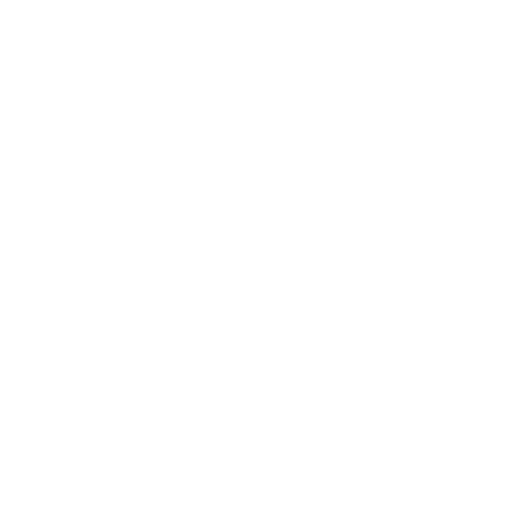
t = 0.00 s
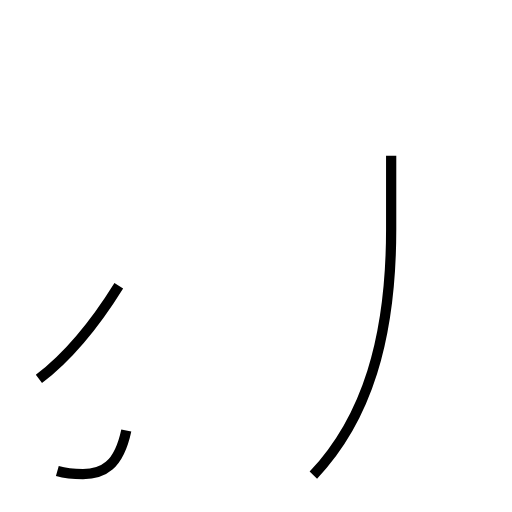
t = 1.63 s
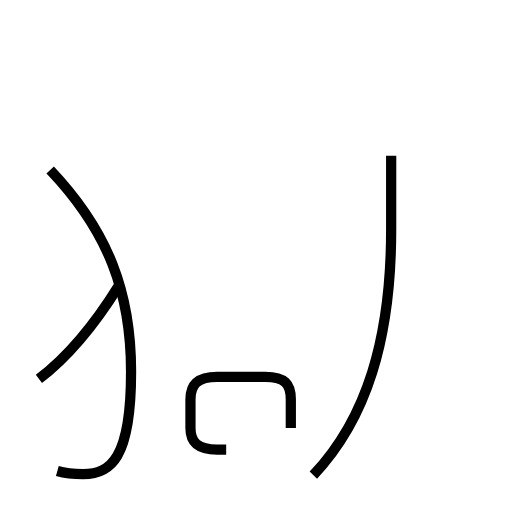
t = 3.14 s
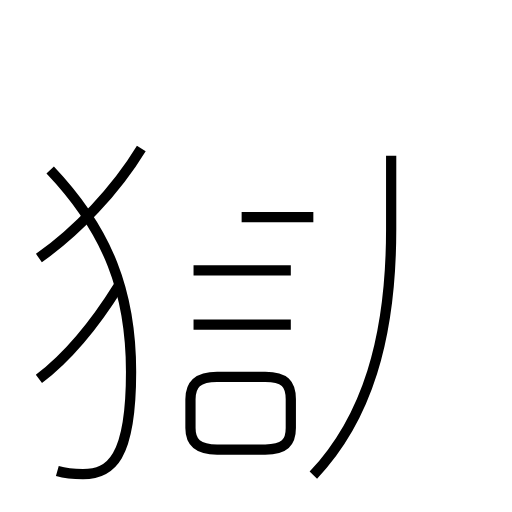
t = 4.59 s
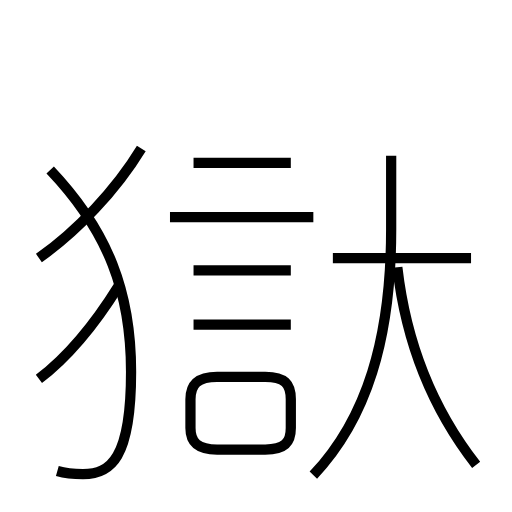
t = 6.12 s
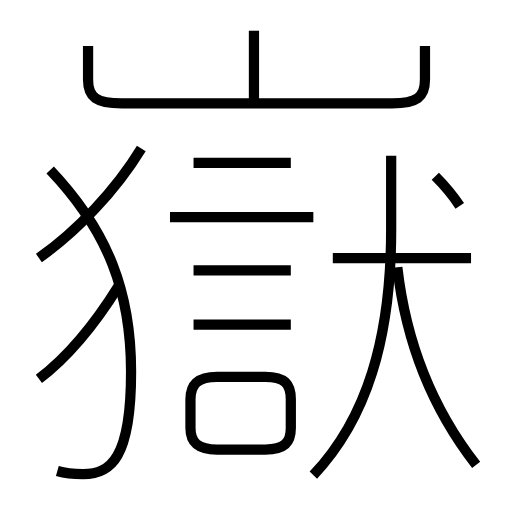
t = 7.72 s

The animated SVG that drew these frames (rendered in a browser with its animation timeline set to each time). Animation: 14 SMIL elements (animate=14); one cycle of 7.72 s.

<?xml version='1.0' encoding='utf-8'?>
<svg viewBox="0.0 -6.0 50.0 50.0" version="1.1" xmlns="http://www.w3.org/2000/svg"><rect x="-1000" y="-1000" width="2000" height="2000" stroke="white" fill="white" /><g style="fill:none;stroke:#000000;stroke-width:1"><path d="M 30.6 2.4 C 35.8 -3.1 38.2 -10.9 38.2 -21.6 L 38.2 -28.8 " transform="translate(0.0 38.0)" stroke-dasharray="33.00665895230394" stroke-dashoffset="33.00665895230394"><animate attributeName="stroke-dashoffset" from="33.00665895230394" to="0" dur="0.9901997685691181s" begin="0s; anim_end.end" fill="freeze" id="anim0" /></path><path d="M 3.8 -7.0 C 6.7 -9.2 9.3 -12.4 11.6 -16.1 " transform="translate(0.0 38.0)" stroke-dasharray="12.050557032907836" stroke-dashoffset="12.050557032907836"><animate attributeName="stroke-dashoffset" from="12.050557032907836" to="0" dur="0.3615167109872351s" begin="anim0.end" fill="freeze" id="anim1" /></path><path d="M 5.6 2.0 C 6.3 2.2 7.3 2.3 8.1 2.3 C 10.8 2.3 12.8 0.8 12.8 -7.7 C 12.8 -15.4 10.6 -21.4 4.9 -27.4 " transform="translate(0.0 38.0)" stroke-dasharray="36.75390544609681" stroke-dashoffset="36.75390544609681"><animate attributeName="stroke-dashoffset" from="36.75390544609681" to="0" dur="1.1026171633829043s" begin="anim1.end" fill="freeze" id="anim2" /></path><path d="M 28.4 -2.2 L 28.4 -5.0 C 28.4 -6.5 27.8 -7.2 25.9 -7.2 L 21.2 -7.2 C 19.3 -7.2 18.6 -6.5 18.6 -5.0 L 18.6 -2.2 C 18.6 -0.8 19.3 -0.1 21.2 -0.1 L 25.9 -0.1 C 27.8 -0.1 28.4 -0.8 28.4 -2.2 Z " transform="translate(0.0 38.0)" stroke-dasharray="30.479060905570346" stroke-dashoffset="30.479060905570346"><animate attributeName="stroke-dashoffset" from="30.479060905570346" to="0" dur="0.9143718271671104s" begin="anim2.end" fill="freeze" id="anim3" /></path><path d="M 3.8 -18.8 C 7.5 -21.4 11.3 -25.4 13.8 -29.5 " transform="translate(0.0 38.0)" stroke-dasharray="14.73998336018722" stroke-dashoffset="14.73998336018722"><animate attributeName="stroke-dashoffset" from="14.73998336018722" to="0" dur="0.44219950080561654s" begin="anim3.end" fill="freeze" id="anim4" /></path><path d="M 28.4 -12.3 L 18.9 -12.3 " transform="translate(0.0 38.0)" stroke-dasharray="9.5" stroke-dashoffset="9.5"><animate attributeName="stroke-dashoffset" from="9.5" to="0" dur="0.285s" begin="anim4.end" fill="freeze" id="anim5" /></path><path d="M 28.4 -17.6 L 18.9 -17.6 " transform="translate(0.0 38.0)" stroke-dasharray="9.5" stroke-dashoffset="9.5"><animate attributeName="stroke-dashoffset" from="9.5" to="0" dur="0.285s" begin="anim5.end" fill="freeze" id="anim6" /></path><path d="M 30.6 -22.8 L 16.6 -22.8 " transform="translate(0.0 38.0)" stroke-dasharray="14.0" stroke-dashoffset="14.0"><animate attributeName="stroke-dashoffset" from="14.0" to="0" dur="0.42s" begin="anim6.end" fill="freeze" id="anim7" /></path><path d="M 46.5 1.4 C 42.6 -3.6 39.7 -10.1 38.8 -17.9 " transform="translate(0.0 38.0)" stroke-dasharray="21.042632818779985" stroke-dashoffset="21.042632818779985"><animate attributeName="stroke-dashoffset" from="21.042632818779985" to="0" dur="0.6312789845633996s" begin="anim7.end" fill="freeze" id="anim8" /></path><path d="M 28.4 -28.1 L 18.9 -28.1 " transform="translate(0.0 38.0)" stroke-dasharray="9.5" stroke-dashoffset="9.5"><animate attributeName="stroke-dashoffset" from="9.5" to="0" dur="0.285s" begin="anim8.end" fill="freeze" id="anim9" /></path><path d="M 46.0 -18.8 L 32.5 -18.8 " transform="translate(0.0 38.0)" stroke-dasharray="13.5" stroke-dashoffset="13.5"><animate attributeName="stroke-dashoffset" from="13.5" to="0" dur="0.40499999999999997s" begin="anim9.end" fill="freeze" id="anim10" /></path><path d="M 8.6 -39.5 L 8.6 -36.2 C 8.6 -34.5 9.4 -33.9 11.9 -33.9 L 38.3 -33.9 C 40.7 -33.9 41.5 -34.5 41.5 -36.2 L 41.5 -39.5 " transform="translate(0.0 38.0)" stroke-dasharray="42.27165856225741" stroke-dashoffset="42.27165856225741"><animate attributeName="stroke-dashoffset" from="42.27165856225741" to="0" dur="1.2681497568677222s" begin="anim10.end" fill="freeze" id="anim11" /></path><path d="M 24.8 -33.8 L 24.8 -41.0 " transform="translate(0.0 38.0)" stroke-dasharray="7.200000000000003" stroke-dashoffset="7.200000000000003"><animate attributeName="stroke-dashoffset" from="7.200000000000003" to="0" dur="0.21600000000000008s" begin="anim11.end" fill="freeze" id="anim12" /></path><path d="M 44.9 -23.9 C 44.1 -25.1 43.5 -25.8 42.5 -26.8" transform="translate(0.0 38.0)" stroke-dasharray="3.7718259443082442" stroke-dashoffset="3.7718259443082442"><animate attributeName="stroke-dashoffset" from="3.7718259443082442" to="0" dur="0.11315477832924732s" begin="anim12.end" fill="freeze" id="anim_end" /></path></g></svg>
